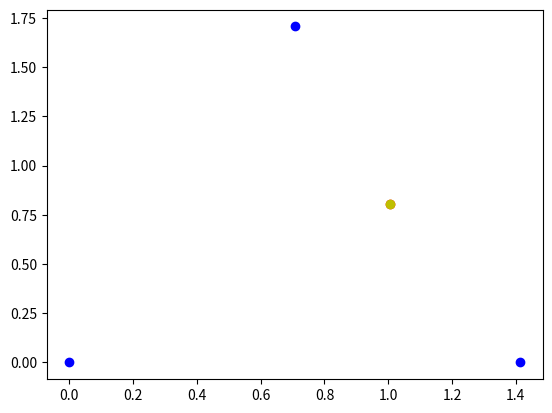
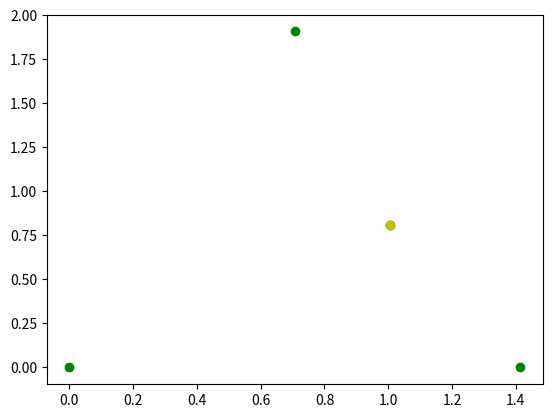

Reproduce these figures in Python, in order.
# -*- coding: utf-8 -*-
"""
Created on Sun Apr 16 11:01:12 2017

[redacted]
"""

from math import sqrt
import matplotlib.pyplot as plt

##################################################################### 
# P1, P2, P3, P4 sont des arrays de taille 3
# l est la longueur cible
# i le nombre d'appels (pour éviter de faire une infinité d'appels...)
def optimisation(p1, p2, p3, p4, l, i):
    
    # paramètres
    epsilon = 0.0001 # <----------- modifiable
    nbIteMax = 100 # <------------- modifiable
    
    # on teste qu'on n'a pas fait trop d'appels
    if i>nbIteMax:
        print("ça a pas trop l'air de converger...")
        return P1
        
    # calcul nouveau point
    newP1=[P1[0],P1[1],P1[2]]
    Df = DGradE(P1, P2, P3, P4, l)
    f = gradE(P1, P2, P3, P4, l)
    l1 = [Df[0][0], Df[0][1], -f[0]]
    l2 = [Df[1][0], Df[1][1], -f[1]]
    res=cramer(l1, l2)
    newP1[0]=P1[0]+res[0]
    newP1[1]=P1[1]+res[1]
    newE=gradE(newP1, P2, P3, P4, l)

    if (module(newE) < epsilon):
        print("on a fait " + str(i) + " appels récursifs :)")
        return newP1
    else:
        return optimisation(newP1, P2, P3, P4, l, i+1)

#####################################################################   
# P1, P2, P3, P4 sont des arrays de taille 3
# l est la longueur cible
def DGradE(P1,P2,P3,P4,l):
    res = [[0.0, 0.0],[0.0, 0.0]]
    # d²E/dx²
    res[0][0]+= 3*(P1[0]-P2[0])**2+(P1[1]-P2[1])**2+(P1[2]-P2[2])**2-l**2
    res[0][0]+= 3*(P1[0]-P3[0])**2+(P1[1]-P3[1])**2+(P1[2]-P3[2])**2-l**2
    res[0][0]+= 3*(P1[0]-P4[0])**2+(P1[1]-P4[1])**2+(P1[2]-P4[2])**2-l**2
    res[0][0]*= 4
    # d²E/dy²
    res[1][1]+= 3*(P1[1]-P2[1])**2+(P1[0]-P2[0])**2+(P1[2]-P2[2])**2-l**2
    res[1][1]+= 3*(P1[1]-P3[1])**2+(P1[0]-P3[0])**2+(P1[2]-P3[2])**2-l**2
    res[1][1]+= 3*(P1[1]-P4[1])**2+(P1[0]-P4[0])**2+(P1[2]-P4[2])**2-l**2
    res[1][1]*= 4
    # d²E/dxdy
    res[0][1]+= (P1[0]-P2[0])*(P1[1]-P2[1])
    res[0][1]+= (P1[0]-P3[0])*(P1[1]-P3[1])
    res[0][1]+= (P1[0]-P4[0])*(P1[1]-P4[1])
    res[0][1]*= 8
    res[1][0]+= res[0][1]
    return res

#####################################################################
# P1, P2, P3, P4 sont des arrays de taille 3
# l est la longueur cible  
def gradE(P1,P2,P3,P4,l):
    res = [0.0,0.0]    
    # dE/dx
    res[0]+= (P1[0]-P2[0])*((P1[0]-P2[0])**2+(P1[1]-P2[1])**2+(P1[2]-P2[2])**2-l**2)
    res[0]+= (P1[0]-P3[0])*((P1[0]-P3[0])**2+(P1[1]-P3[1])**2+(P1[2]-P3[2])**2-l**2)
    res[0]+= (P1[0]-P4[0])*((P1[0]-P4[0])**2+(P1[1]-P4[1])**2+(P1[2]-P4[2])**2-l**2)
    res[0]*= 4
    # dE/dy
    res[1]+= (P1[1]-P2[1])*((P1[0]-P2[0])**2+(P1[1]-P2[1])**2+(P1[2]-P2[2])**2-l**2)
    res[1]+= (P1[1]-P3[1])*((P1[0]-P3[0])**2+(P1[1]-P3[1])**2+(P1[2]-P3[2])**2-l**2)
    res[1]+= (P1[1]-P4[1])*((P1[0]-P4[0])**2+(P1[1]-P4[1])**2+(P1[2]-P4[2])**2-l**2)
    res[1]*= 4
    return res

#####################################################################
# le système est : e1[0]*x + e1[1]*y = e1[2] 
#                  e2[0]*x + e2[1]*y = e2[2]
def cramer(e1,e2):
    res = [0.0,0.0] 
    determinant=e1[0]*e2[1]-e1[1]*e2[0]
    if determinant==0:
        print('Pas de solution unique')
    else:
        res[0]=(e1[2]*e2[1]-e1[1]*e2[2])/determinant
        res[1]=(e1[0]*e2[2]-e1[2]*e2[0])/determinant
    return res
    
def module(E):
    return sqrt(E[0]**2+E[1]**2)
    
#####################################################################
# Exemple simple
# attendu : P1opt = (1/sqrt2, 1/sqrt2)
# bleus: voisins
# rouge: point initial
# jaune: point optimisé
P1=[1.0/sqrt(2.0)+0.3, 1.0/sqrt(2.0)+0.1, 0.0]
P2=[0.0, 0.0, 0.0]
P3=[2.0/sqrt(2.0), 0.0, 0.0]
P4=[1.0/sqrt(2.0), 1.0+1.0/sqrt(2.0), 0.0]
newP1=optimisation(P1,P2,P3,P4,1, 0)
plt.plot([P2[0], P3[0], P4[0]], [P2[1], P3[1], P4[1]], 'bo')
plt.plot([P1[0]], [P1[1]], 'ro')
plt.plot([newP1[0]], [newP1[1]], 'yo')
plt.show()
print("Point optimisé attendu : (", 1/sqrt(2), ";", 1/sqrt(2), ")")
print("Point optimisé trouvé : (", newP1[0], ";", newP1[1], ")")
plt.figure()

#####################################################################
# Exemple moins simple
# attendu : P1opt = (1/sqrt2, un peu + que 1/sqrt2)
# bleus: voisins
# rouge: point initial
# jaune: point optimisé
P1=[1.0/sqrt(2.0)+0.3, 1.0/sqrt(2.0)+0.1, 0.0]
P2=[0.0, 0.0, 0.0]
P3=[2.0/sqrt(2.0), 0.0, 0.0]
P4=[1.0/sqrt(2.0), 1.2+1.0/sqrt(2.0), 0.0]
newP1=optimisation(P1,P2,P3,P4,1,0)
plt.plot([P1[0], P2[0], P3[0], P4[0]], [P1[1], P2[1], P3[1], P4[1]], 'go')
plt.plot([newP1[0]], [newP1[1]], 'yo')
plt.show()
print("Point optimisé attendu : (", 1/sqrt(2), ";", 1/sqrt(2), " + epsilon)")
print("Point optimisé trouvé : (", newP1[0], ";", newP1[1], ")")